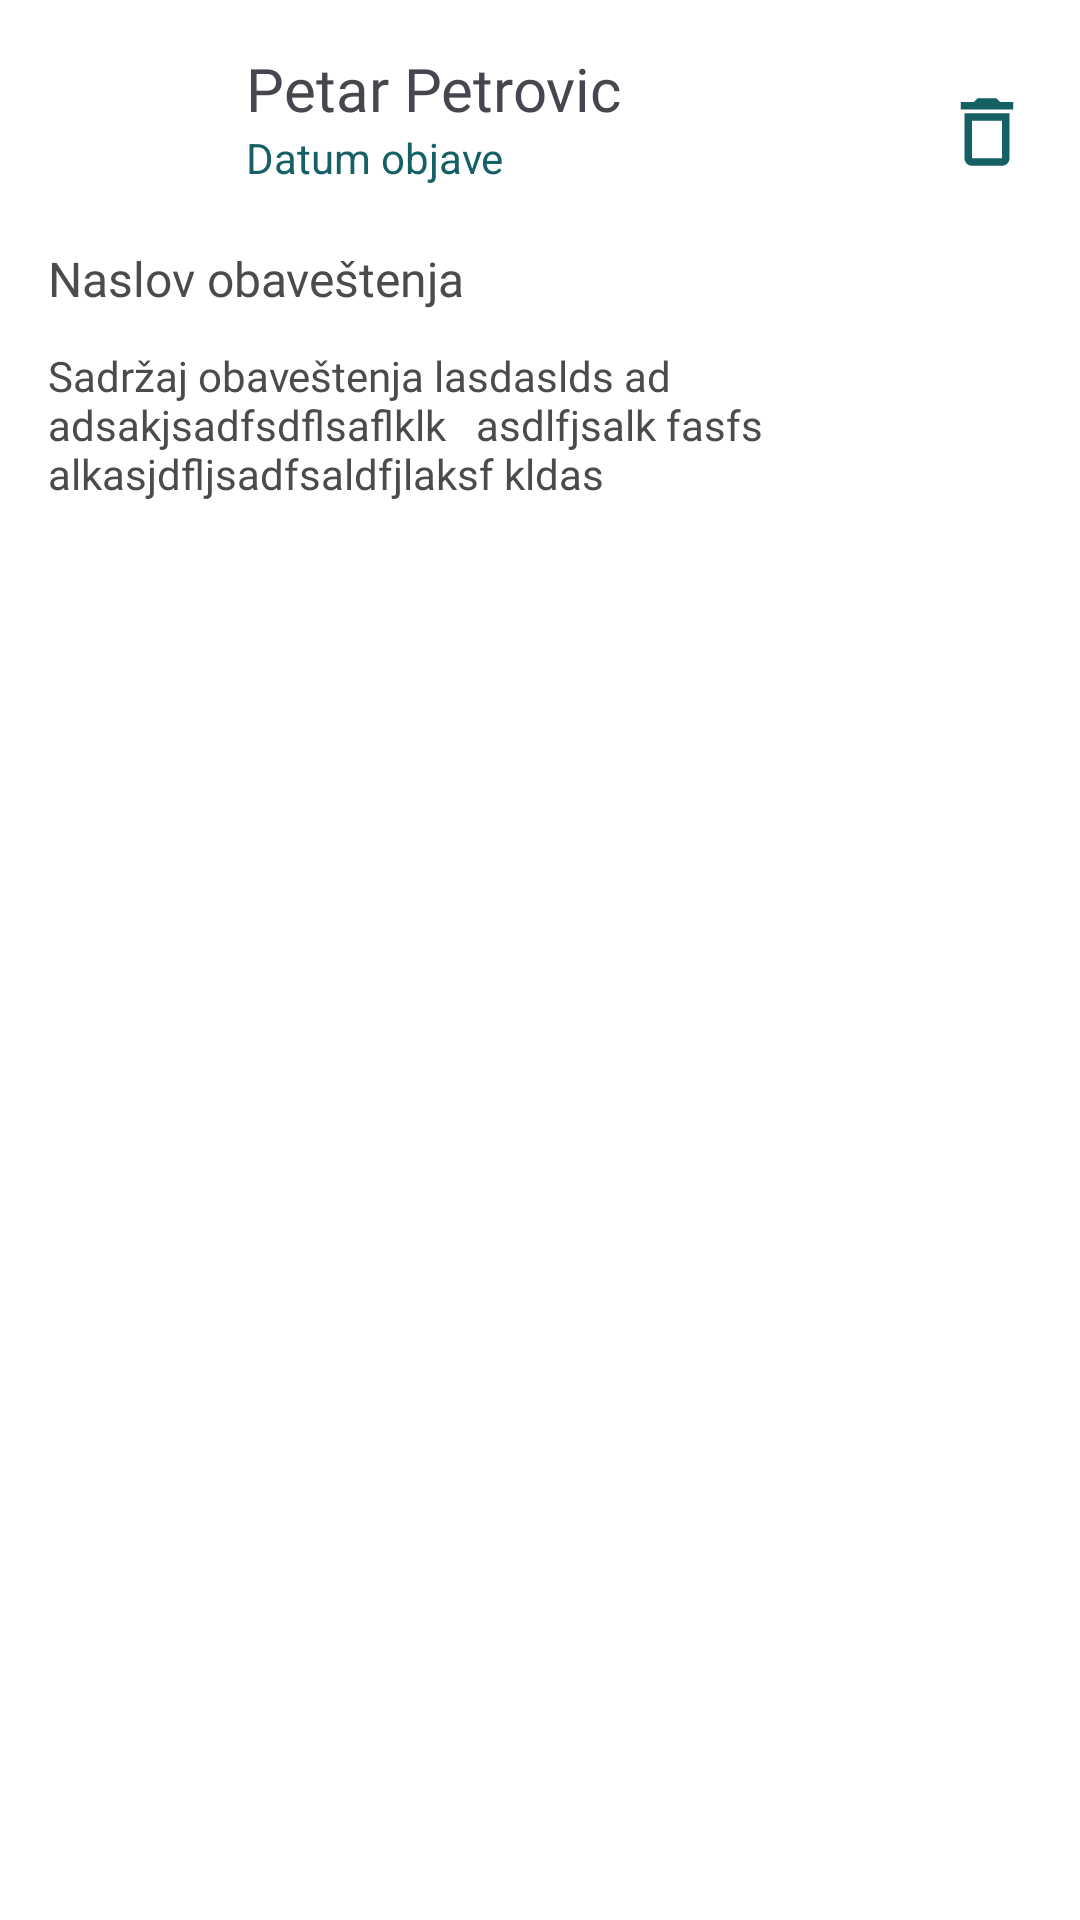

Write the Android layout XML for this screen, with the resource values it uses.
<!-- AndroidManifest.xml: application theme Base.Theme.MyApplication -->
<!-- res/layout/one_notification.xml -->
<?xml version="1.0" encoding="utf-8"?>
<RelativeLayout xmlns:android="http://schemas.android.com/apk/res/android"
    xmlns:app="http://schemas.android.com/apk/res-auto"
    android:layout_height="wrap_content"
    android:padding="8dp"
    android:background="@color/white"
    android:layout_width="match_parent">

        <LinearLayout
            android:layout_width="match_parent"
            android:layout_height="wrap_content"
            android:orientation="vertical">

            <LinearLayout
                android:layout_width="match_parent"
                android:layout_height="wrap_content"
                android:orientation="horizontal"
                android:padding="8dp">

                
                <ImageView
                    android:id="@+id/personImageNotification"
                    android:layout_width="50dp"
                    android:layout_height="50dp"
                    android:src="@drawable/avatar" />

                
                <LinearLayout
                    android:layout_width="0dp"
                    android:layout_height="wrap_content"
                    android:layout_weight="1"
                    android:orientation="vertical"
                    android:paddingStart="16dp">

                    
                    <TextView
                        android:fontFamily="@font/montserrat_medium"
                        android:id="@+id/personNameNotification"
                        android:layout_width="match_parent"
                        android:layout_height="wrap_content"
                        android:text="Petar Petrovic"
                        android:textSize="20dp" />

                    
                    <TextView
                        android:layout_marginTop="0dp"
                        android:id="@+id/dateNotification"
                        android:layout_width="match_parent"
                        android:layout_height="wrap_content"
                        android:textSize="14sp"
                        android:textColor="@color/green_primary"
                        android:text="Datum objave" />

                    
                </LinearLayout>

                <ImageView
                        android:id="@+id/deleteNotification"
                    android:layout_gravity="center_vertical"
                    android:layout_marginTop="3dp"
                    android:layout_width="wrap_content"
                    android:layout_height="wrap_content"
                    android:src="@drawable/baseline_delete_button"/>

            </LinearLayout>



            <TextView
                android:fontFamily="@font/montserrat_medium"
                android:id="@+id/notification_header"
                android:textColor="@color/darker_gray_text"
                android:layout_width="match_parent"
                android:textSize="16dp"
                android:layout_height="wrap_content"
                android:layout_marginLeft="8dp"
                android:layout_marginRight="8dp"
                android:layout_marginBottom="4dp"
                android:layout_marginTop="8dp"
                android:text="Naslov obaveštenja" />

            <TextView
                android:fontFamily="@font/montserrat"
                android:id="@+id/notification_description"
                android:textColor="@color/darker_gray_text"
                android:layout_width="match_parent"
                android:layout_height="wrap_content"
                android:layout_marginLeft="8dp"
                android:layout_marginRight="8dp"
                android:layout_marginBottom="8dp"
                android:layout_marginTop="8dp"
                android:text="Sadržaj obaveštenja lasdaslds ad adsakjsadfsdflsaflklk   asdlfjsalk fasfs alkasjdfljsadfsaldfjlaksf kldas" />

        </LinearLayout>
</RelativeLayout>
<!-- resources referenced by this layout -->
<resources>
  <color name="darker_gray_text">#4b4b4b</color>
  <color name="green_primary">#156064</color>
  <color name="white">#FFFFFFFF</color>
  <!-- drawable baseline_delete_button (drawable) -->
  <vector android:height="30dp" android:tint="@color/green_primary"
      android:viewportHeight="24" android:viewportWidth="24"
      android:width="30dp" xmlns:android="http://schemas.android.com/apk/res/android">
      <path android:fillColor="@android:color/white" android:pathData="M6,19c0,1.1 0.9,2 2,2h8c1.1,0 2,-0.9 2,-2L18,7L6,7v12zM8,9h8v10L8,19L8,9zM15.5,4l-1,-1h-5l-1,1L5,4v2h14L19,4z"/>
  </vector>
  <style name="Base.Theme.MyApplication" parent="Theme.Material3.DayNight.NoActionBar">
          <item name="colorPrimary">@color/green_primary</item>
          <item name="colorPrimaryVariant">@color/green_primary</item>
          <item name="colorOnPrimary">@color/white</item>
          <item name="colorPrimarySurface">@color/white</item>
          <item name="android:statusBarColor">@color/green_primary</item>
          <item name="android:windowAnimationStyle">@null</item>
          
          
      </style>
</resources>
